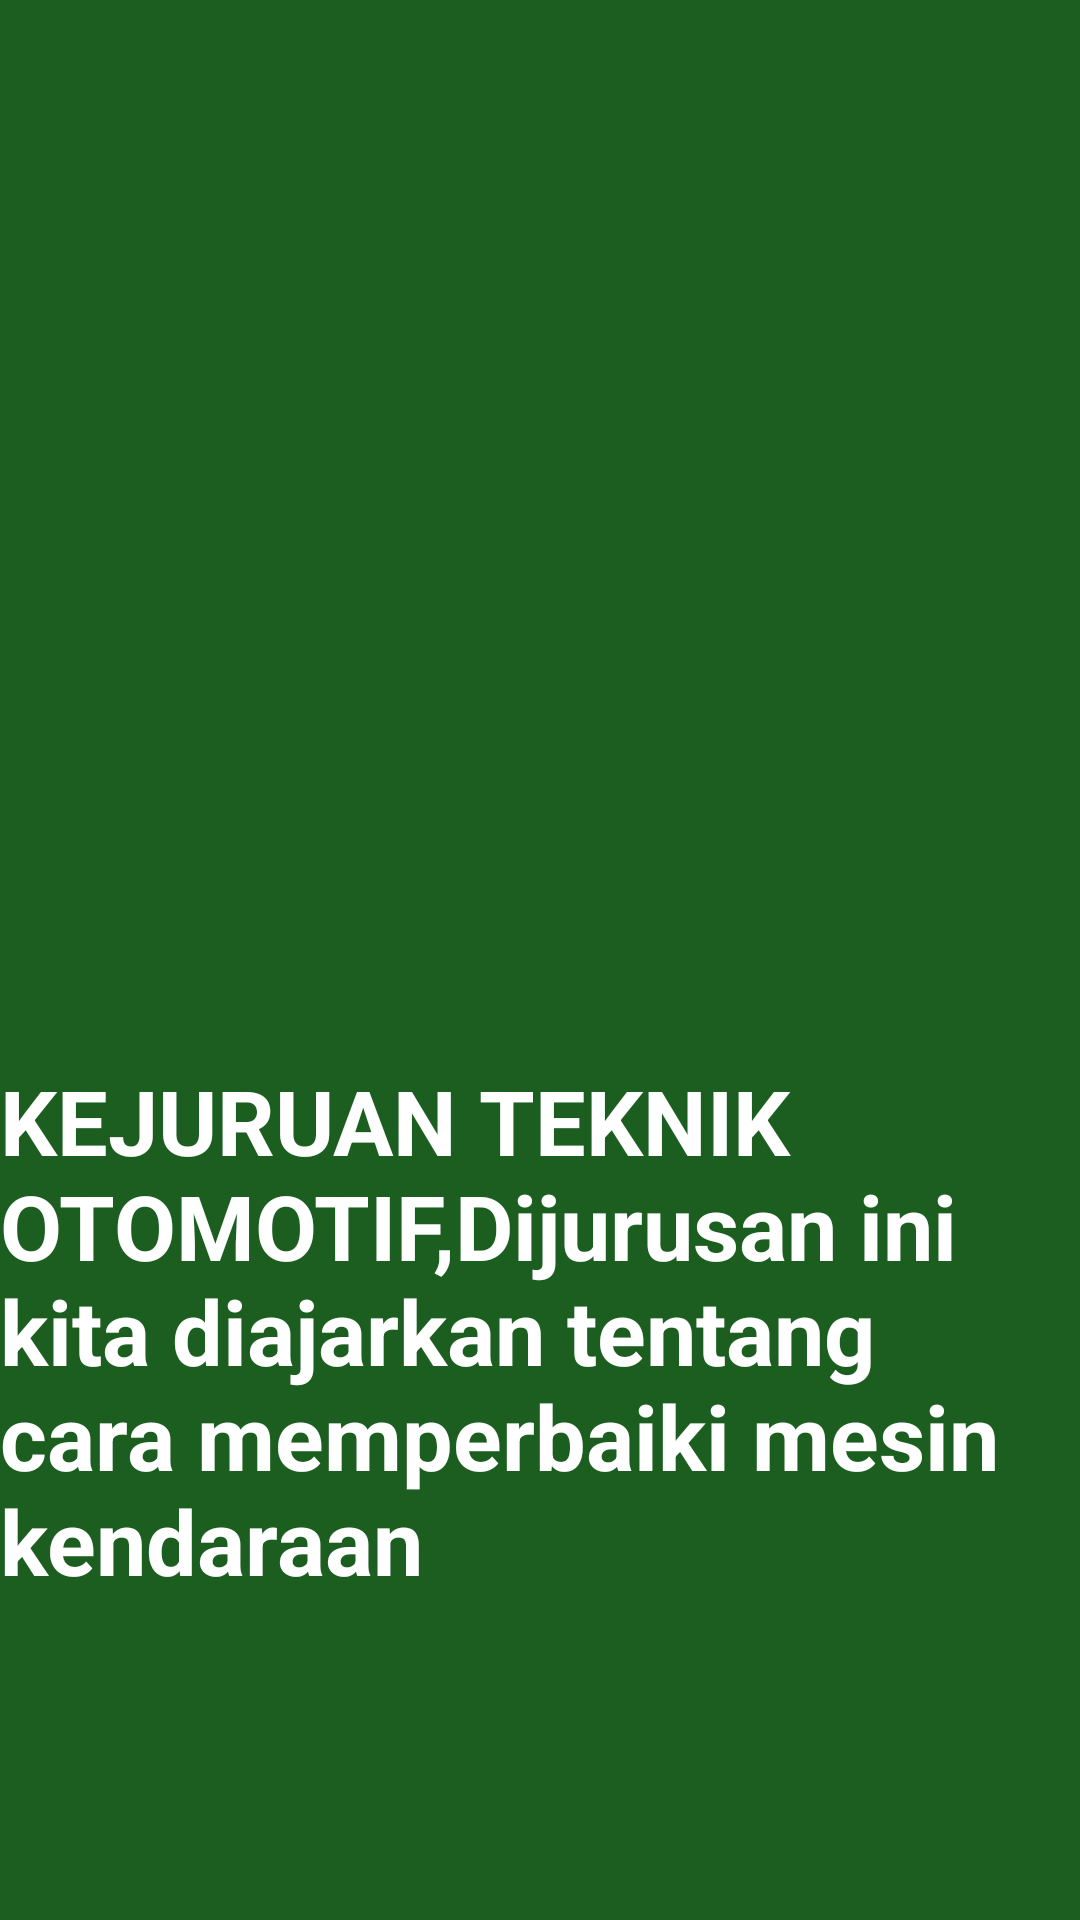

Android layout source for this screen:
<!-- AndroidManifest.xml: application theme Theme.Fragment_saeful -->
<!-- res/layout/fragment_green.xml -->
<?xml version="1.0" encoding="utf-8"?>
<FrameLayout xmlns:android="http://schemas.android.com/apk/res/android"
    xmlns:tools="http://schemas.android.com/tools"
    android:layout_width="match_parent"
    android:layout_height="match_parent"
    xmlns:app="http://schemas.android.com/apk/res-auto"
    tools:context=".GreenFragment">

    <androidx.constraintlayout.widget.ConstraintLayout
        android:layout_width="match_parent"
        android:layout_height="match_parent"
        android:background="#1B5E20">


        <TextView
            android:id="@+id/textView"
            android:layout_width="wrap_content"
            android:layout_height="wrap_content"
            android:text="KEJURUAN TEKNIK OTOMOTIF,Dijurusan ini kita diajarkan tentang cara memperbaiki mesin kendaraan"
            android:textColor="@color/white"
            android:textSize="30sp"
            android:textStyle="bold"
            app:layout_constraintBottom_toBottomOf="parent"
            app:layout_constraintEnd_toEndOf="parent"
            app:layout_constraintHorizontal_bias="0.0"
            app:layout_constraintStart_toStartOf="parent"
            app:layout_constraintTop_toTopOf="parent"
            app:layout_constraintVertical_bias="0.769" />

        <ImageView
            android:id="@+id/imageView3"
            android:layout_width="355dp"
            android:layout_height="277dp"
            android:src="@drawable/oto"
            app:layout_constraintBottom_toBottomOf="parent"
            app:layout_constraintEnd_toEndOf="parent"
            app:layout_constraintHorizontal_bias="0.285"
            app:layout_constraintStart_toStartOf="parent"
            app:layout_constraintTop_toTopOf="parent"
            app:layout_constraintVertical_bias="0.0"
            tools:ignore="MissingConstraints" />

    </androidx.constraintlayout.widget.ConstraintLayout>

</FrameLayout>
<!-- resources referenced by this layout -->
<resources>
  <style name="Theme.Fragment_saeful" parent="Theme.MaterialComponents.DayNight.DarkActionBar">
          
          <item name="colorPrimary">@color/purple_500</item>
          <item name="colorPrimaryVariant">@color/purple_700</item>
          <item name="colorOnPrimary">@color/white</item>
          
          <item name="colorSecondary">@color/teal_200</item>
          <item name="colorSecondaryVariant">@color/teal_700</item>
          <item name="colorOnSecondary">@color/black</item>
          
          <item name="android:statusBarColor">?attr/colorPrimaryVariant</item>
          
      </style>
  <!-- not gathered from this repository: default colours our renderer supplied (Android Studio template values) -->
  <color name="purple_500">#FF6200EE</color>
  <color name="purple_700">#FF3700B3</color>
  <color name="teal_200">#FF03DAC5</color>
  <color name="teal_700">#FF018786</color>
  <color name="black">#FF000000</color>
  <color name="white">#FFFFFFFF</color>
</resources>
